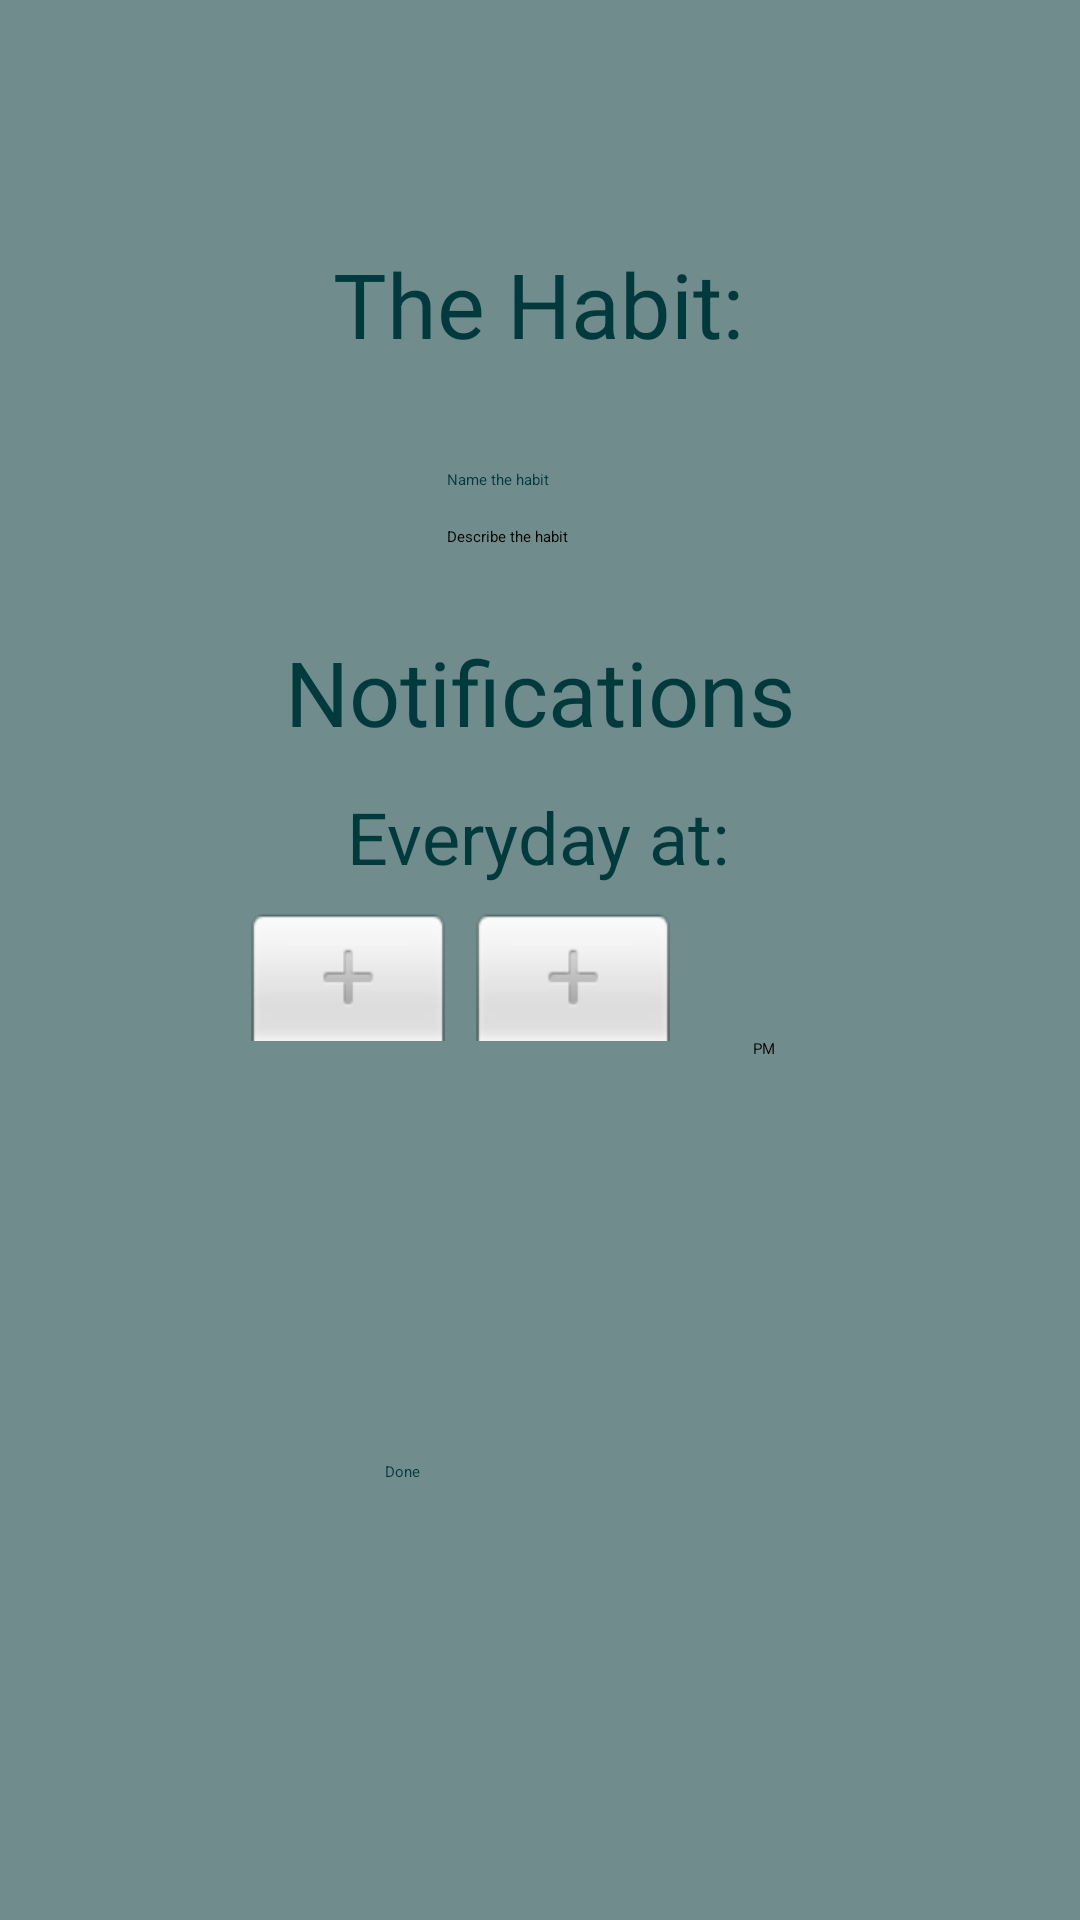

This screen was rendered from an Android layout file. Write that file and the resources it references.
<!-- AndroidManifest.xml: application theme Theme.Habitree -->
<!-- res/layout/fragment_dashboard.xml -->
<?xml version="1.0" encoding="utf-8"?>
<androidx.constraintlayout.widget.ConstraintLayout
    xmlns:android="http://schemas.android.com/apk/res/android"
    xmlns:app="http://schemas.android.com/apk/res-auto"
    xmlns:tools="http://schemas.android.com/tools"
    android:layout_width="match_parent"
    android:layout_height="match_parent"
    android:background="@color/juniper"
    tools:context=".DashboardFragment" >

    <TextView
        android:id="@+id/textView"
        android:layout_width="186dp"
        android:layout_height="70dp"
        android:gravity="center"
        android:text="The Habit:"
        android:textSize="30sp"
        android:textColor="@color/habitree"
        app:layout_constraintBottom_toTopOf="@+id/HabitName"
        app:layout_constraintEnd_toEndOf="parent"
        app:layout_constraintHorizontal_bias="0.497"
        app:layout_constraintStart_toStartOf="parent"
        app:layout_constraintTop_toTopOf="parent"
        app:layout_constraintVertical_bias="0.768" />

    <EditText
        android:id="@+id/HabitName"
        android:layout_width="wrap_content"
        android:layout_height="wrap_content"
        android:layout_marginBottom="12dp"
        android:ems="10"
        android:textColor="@color/habitree"
        android:hint="Name the habit"
        android:inputType="textPersonName"
        app:layout_constraintBottom_toTopOf="@+id/HabitDescription"
        app:layout_constraintEnd_toEndOf="parent"
        app:layout_constraintHorizontal_bias="0.497"
        app:layout_constraintStart_toStartOf="parent" />

    <TextView
        android:id="@+id/textView2"
        android:layout_width="wrap_content"
        android:layout_height="wrap_content"
        android:layout_marginBottom="12dp"
        android:textColor="@color/habitree"
        android:text="Notifications"
        android:textSize="30sp"
        app:layout_constraintBottom_toTopOf="@+id/textView3"
        app:layout_constraintEnd_toEndOf="parent"
        app:layout_constraintStart_toStartOf="parent" />

    <TextView
        android:id="@+id/textView3"
        android:layout_width="wrap_content"
        android:layout_height="wrap_content"
        android:layout_marginBottom="8dp"
        android:textColor="@color/habitree"
        android:text="Everyday at:"
        android:textSize="24sp"
        app:layout_constraintBottom_toTopOf="@+id/timePicker"
        app:layout_constraintEnd_toEndOf="parent"
        app:layout_constraintHorizontal_bias="0.498"
        app:layout_constraintStart_toStartOf="parent" />

    <TimePicker
        android:id="@+id/timePicker"
        android:layout_width="270dp"
        android:layout_height="148dp"
        android:layout_marginBottom="36dp"
        android:timePickerMode="spinner"
        app:layout_constraintBottom_toTopOf="@+id/btnDone"
        app:layout_constraintEnd_toEndOf="parent"
        app:layout_constraintHorizontal_bias="0.496"
        app:layout_constraintStart_toStartOf="parent" />

    <EditText
        android:id="@+id/HabitDescription"
        android:layout_width="wrap_content"
        android:layout_height="wrap_content"
        android:layout_marginBottom="28dp"
        android:ems="10"
        android:hint="Describe the habit"
        android:inputType="textPersonName"
        app:layout_constraintBottom_toTopOf="@+id/textView2"
        app:layout_constraintEnd_toEndOf="parent"
        app:layout_constraintHorizontal_bias="0.497"
        app:layout_constraintStart_toStartOf="parent" />

    <Button
        android:id="@+id/btnDone"
        android:layout_width="102dp"
        android:layout_height="49dp"
        android:layout_marginBottom="104dp"
        android:backgroundTint="@color/beautybush"
        android:text="Done"
        android:textColor="@color/habitree"
        app:layout_constraintBottom_toBottomOf="parent"
        app:layout_constraintEnd_toEndOf="parent"
        app:layout_constraintHorizontal_bias="0.498"
        app:layout_constraintStart_toStartOf="parent" />

</androidx.constraintlayout.widget.ConstraintLayout>
<!-- resources referenced by this layout -->
<resources>
  <color name="beautybush">#EEC3BD</color>
  <color name="habitree">#003a3d</color>
  <color name="juniper">#718C8C</color>
  <style name="Theme.Habitree" parent="Theme.MaterialComponents.DayNight.DarkActionBar">
          
          <item name="colorPrimary">@color/purple_200</item>
          <item name="colorPrimaryVariant">@color/purple_700</item>
          <item name="colorOnPrimary">@color/black</item>
          
          <item name="colorSecondary">@color/teal_200</item>
          <item name="colorSecondaryVariant">@color/teal_200</item>
          <item name="colorOnSecondary">@color/black</item>
          
          <item name="android:statusBarColor" tools:targetApi="l">?attr/colorPrimaryVariant</item>
          
      </style>
  <color name="purple_200">#FFBB86FC</color>
  <color name="purple_700">#FF3700B3</color>
  <color name="black">#FF000000</color>
  <color name="teal_200">#FF03DAC5</color>
</resources>
